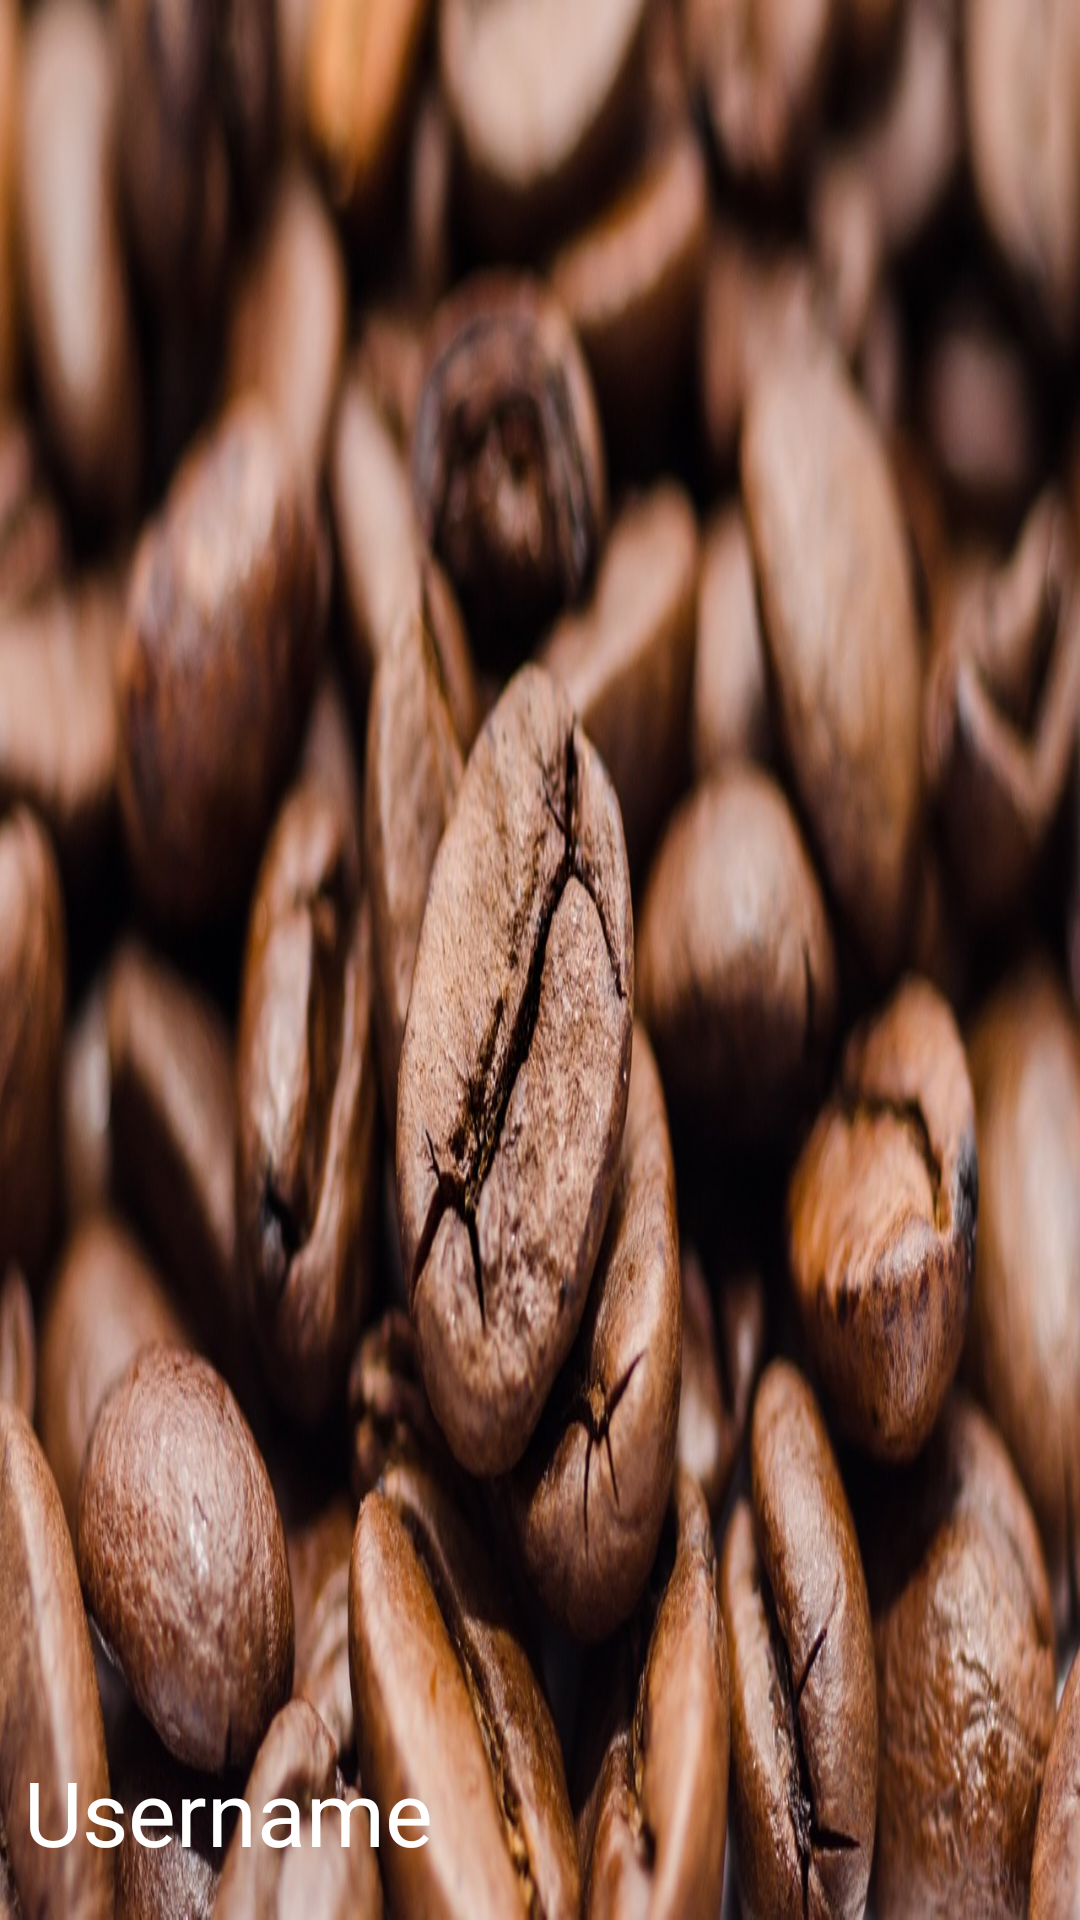

Android layout source for this screen:
<!-- AndroidManifest.xml: application theme CoffeeTea -->
<!-- res/layout/nav_header.xml -->
<android.support.constraint.ConstraintLayout xmlns:android="http://schemas.android.com/apk/res/android"
    xmlns:app="http://schemas.android.com/apk/res-auto"
    xmlns:tools="http://schemas.android.com/tools"
    android:layout_width="match_parent"
    android:layout_height="150dp"
    android:background="@drawable/nav_header"
    android:gravity="bottom"
    android:orientation="vertical"
    android:theme="@style/ThemeOverlay.AppCompat.Dark">

    <TextView
        android:id="@+id/header_username"
        android:layout_width="0dp"
        android:layout_height="wrap_content"
        android:layout_marginBottom="16dp"
        android:layout_marginEnd="16dp"
        android:layout_marginStart="8dp"
        android:text="Username"
        android:textAppearance="@style/TextAppearance.AppCompat.Body1"
        android:textColor="@android:color/white"
        android:textSize="30sp"
        app:layout_constraintBottom_toBottomOf="parent"
        app:layout_constraintEnd_toEndOf="parent"
        app:layout_constraintStart_toStartOf="parent" />

    <ImageView
        android:id="@+id/header_share"
        android:layout_width="30dp"
        android:layout_height="30dp"
        android:layout_marginRight="16dp"
        android:layout_marginTop="16dp"
        app:layout_constraintRight_toRightOf="parent"
        app:layout_constraintTop_toTopOf="parent"
        app:srcCompat="@drawable/ic_share_black_24dp" />

</android.support.constraint.ConstraintLayout>
<!-- resources referenced by this layout -->
<resources>
  <!-- drawable nav_header: jpg bitmap (drawable, 187675 bytes) -->
  <style name="CoffeeTea" parent="Theme.Design.NoActionBar">
          <item name="colorControlHighlight">@color/white</item>
          <item name="colorControlActivated">@color/white</item>
          <item name="android:colorBackground">@color/black</item>
          <item name="colorAccent">@color/white</item>
      </style>
  <color name="white">#ffffff</color>
  <color name="black">#000000</color>
</resources>
